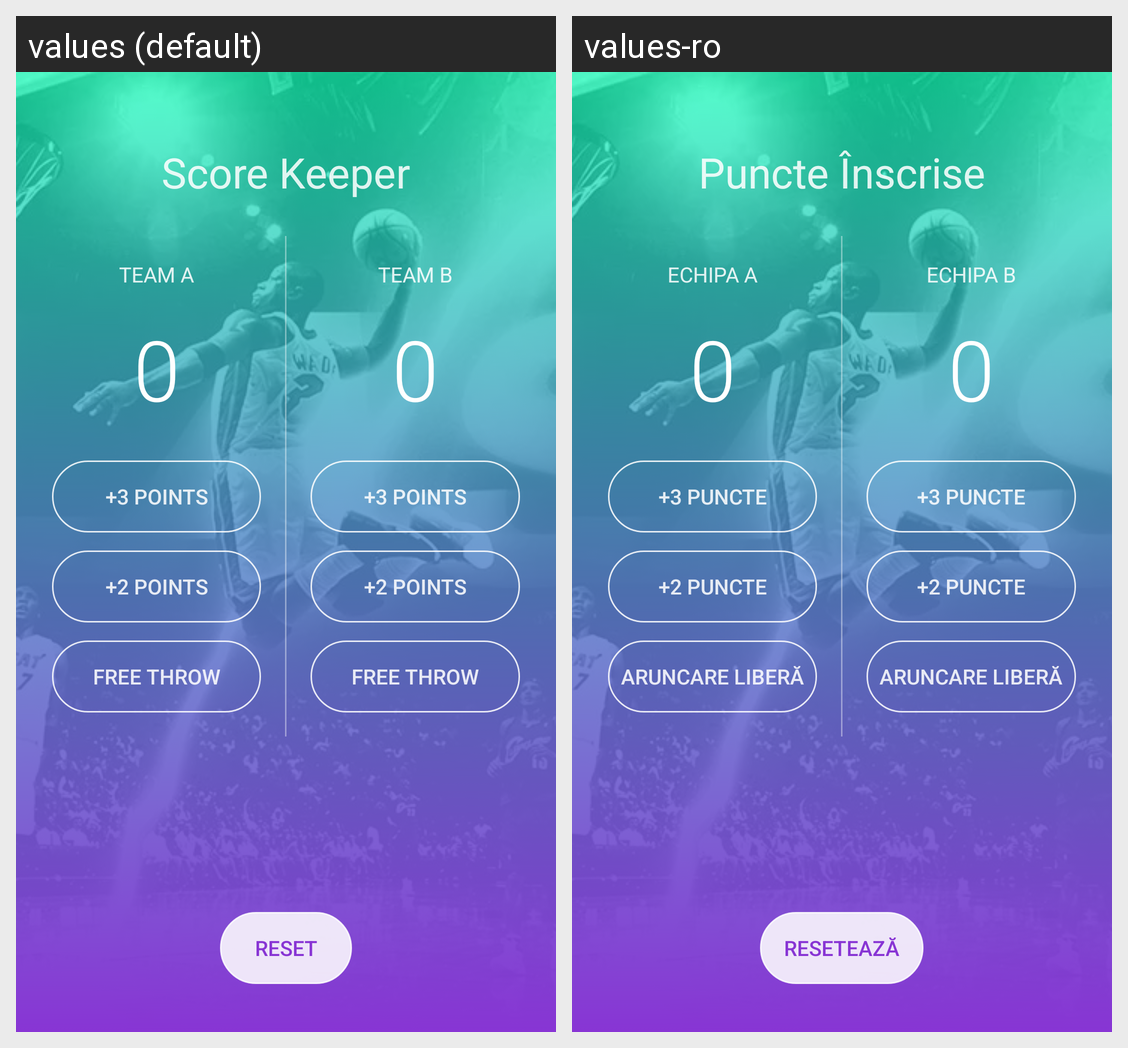

Here is an Android app screen in its default locale and in the app's own translations. Write out the translated-string differences for the strings that appear on this screen.
Android screen res/layout/activity_main.xml rendered under 2 locales, left to right: values (default), values-ro. Device: Nexus 5 (rendered at 1080×1920; each locale shown at half size, 540×960, under a caption strip naming it); theme AppTheme.
Strings drawn on this screen, with the default value and each locale's value (text and hints the layout hard-codes, and strings that could not be matched under every locale, appear in the picture but are not listed):

app_name
  values: Score Keeper
  values-ro: Puncte Înscrise

team_a_title
  values: Team A
  values-ro: Echipa A

three_points_btn
  values: +3 Points
  values-ro: +3 Puncte

two_points_btn
  values: +2 Points
  values-ro: +2 Puncte

one_point_btn
  values: Free Throw
  values-ro: Aruncare Liberă

team_b_title
  values: Team B
  values-ro: Echipa B

reset_btn
  values: Reset
  values-ro: Resetează
